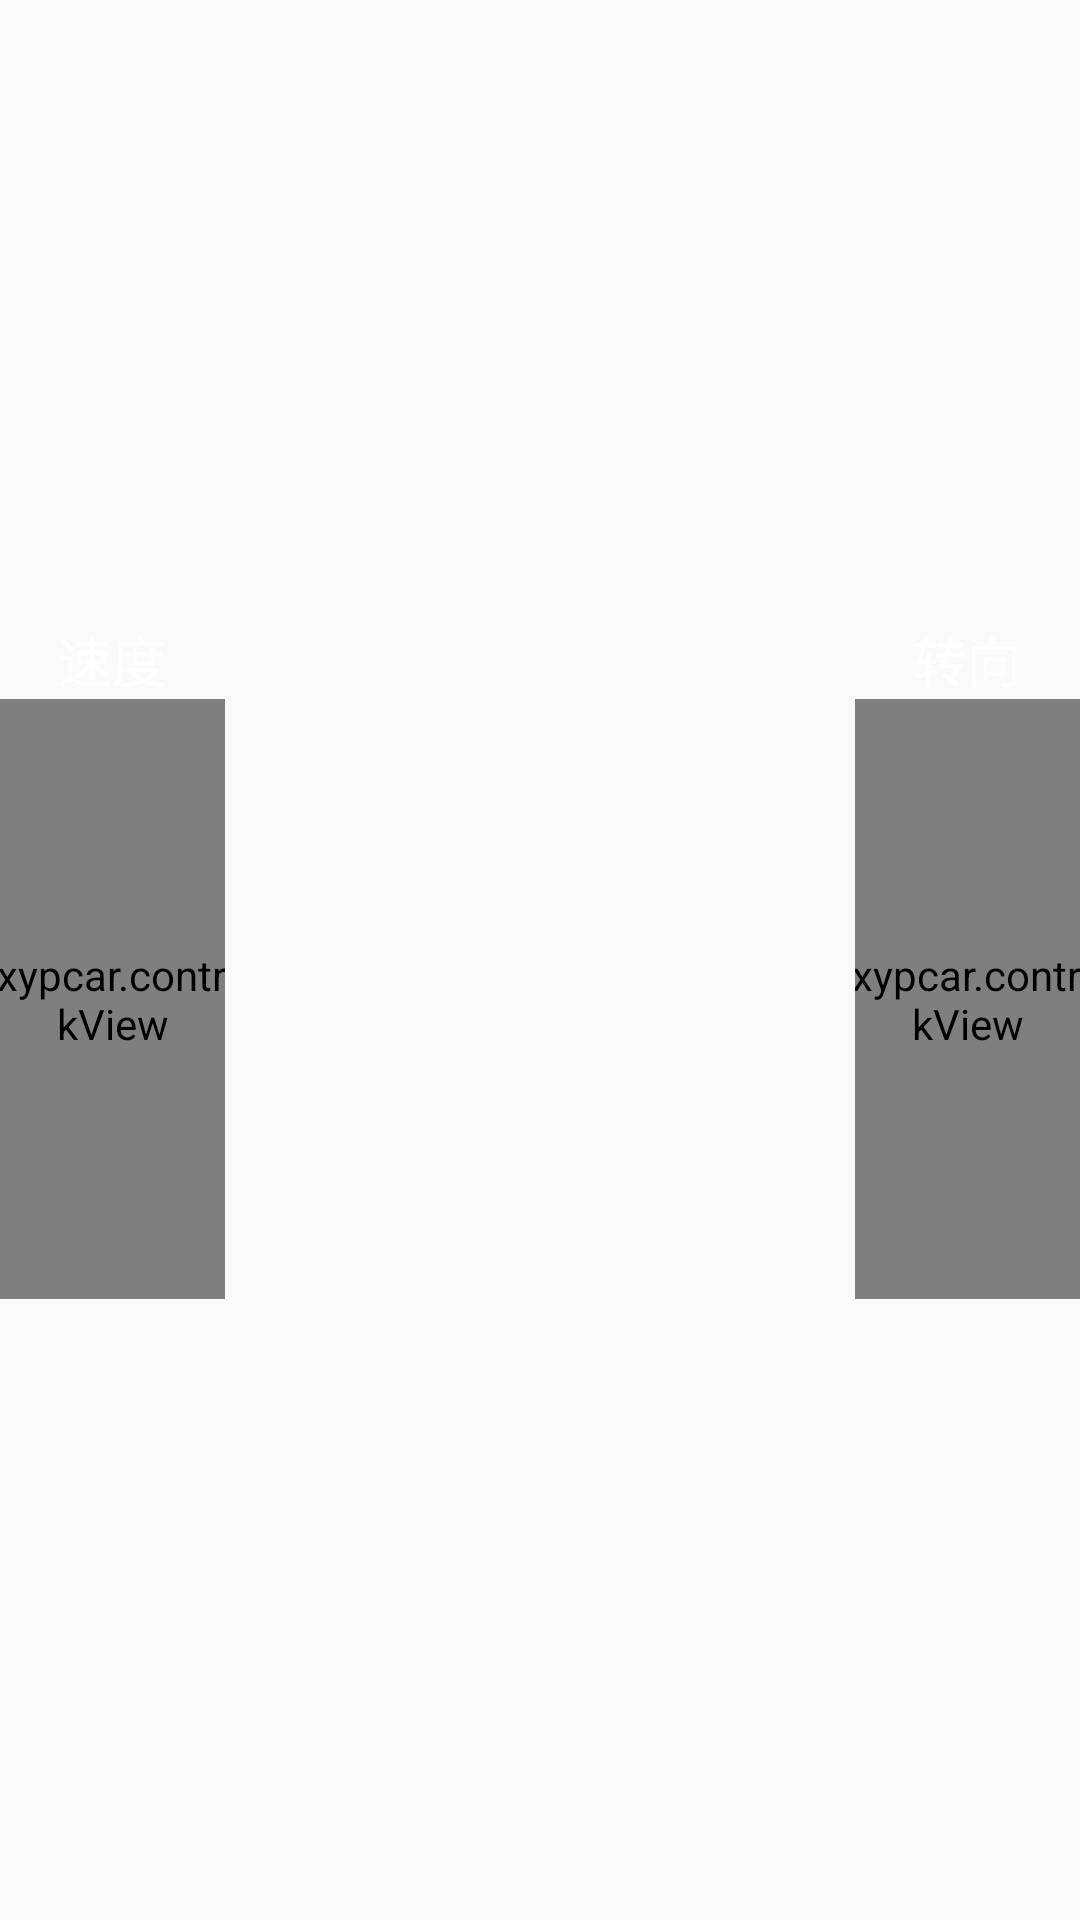

Layout XML and referenced resources for this Android screen:
<!-- AndroidManifest.xml: application theme AppTheme -->
<!-- res/layout/fragment_joystick_dual.xml -->
<?xml version="1.0" encoding="utf-8"?>
<LinearLayout xmlns:android="http://schemas.android.com/apk/res/android"
    android:layout_width="match_parent"
    android:layout_height="match_parent"
    android:orientation="horizontal"
    android:gravity="center">

    <LinearLayout
        android:id="@+id/left_container"
        android:layout_width="0dp"
        android:layout_height="wrap_content"
        android:layout_weight="1"
        android:gravity="center"
        android:orientation="vertical">

        <TextView
            android:layout_width="wrap_content"
            android:layout_height="wrap_content"
            android:text="速度"
            android:textColor="#FFFFFF"
            android:textSize="18sp" />

        <com.psd.xypcar.control.JoystickView
            android:id="@+id/left_joystick"
            android:layout_width="200dp"
            android:layout_height="200dp" />
    </LinearLayout>

    
    <LinearLayout
        android:layout_width="wrap_content"
        android:layout_height="wrap_content"
        android:orientation="vertical"
        android:paddingHorizontal="20dp"
        android:gravity="center">

        <TextView
            android:id="@+id/value_display"
            android:layout_width="170dp"
            android:layout_height="wrap_content"
            android:text=""
            android:textColor="#00FFAA"
            android:textSize="16sp"
            android:fontFamily="monospace"
            android:lineSpacingExtra="6dp"
            android:gravity="center" />
    </LinearLayout>

    <LinearLayout
        android:id="@+id/right_container"
        android:layout_width="0dp"
        android:layout_height="wrap_content"
        android:layout_weight="1"
        android:gravity="center"
        android:orientation="vertical">

        <TextView
            android:layout_width="wrap_content"
            android:layout_height="wrap_content"
            android:text="转向"
            android:textColor="#FFFFFF"
            android:textSize="18sp" />

        <com.psd.xypcar.control.JoystickView
            android:id="@+id/right_joystick"
            android:layout_width="200dp"
            android:layout_height="200dp" />
    </LinearLayout>

</LinearLayout>
<!-- resources referenced by this layout -->
<resources>
  <style name="AppTheme" parent="Theme.AppCompat.Light.NoActionBar" />
</resources>
